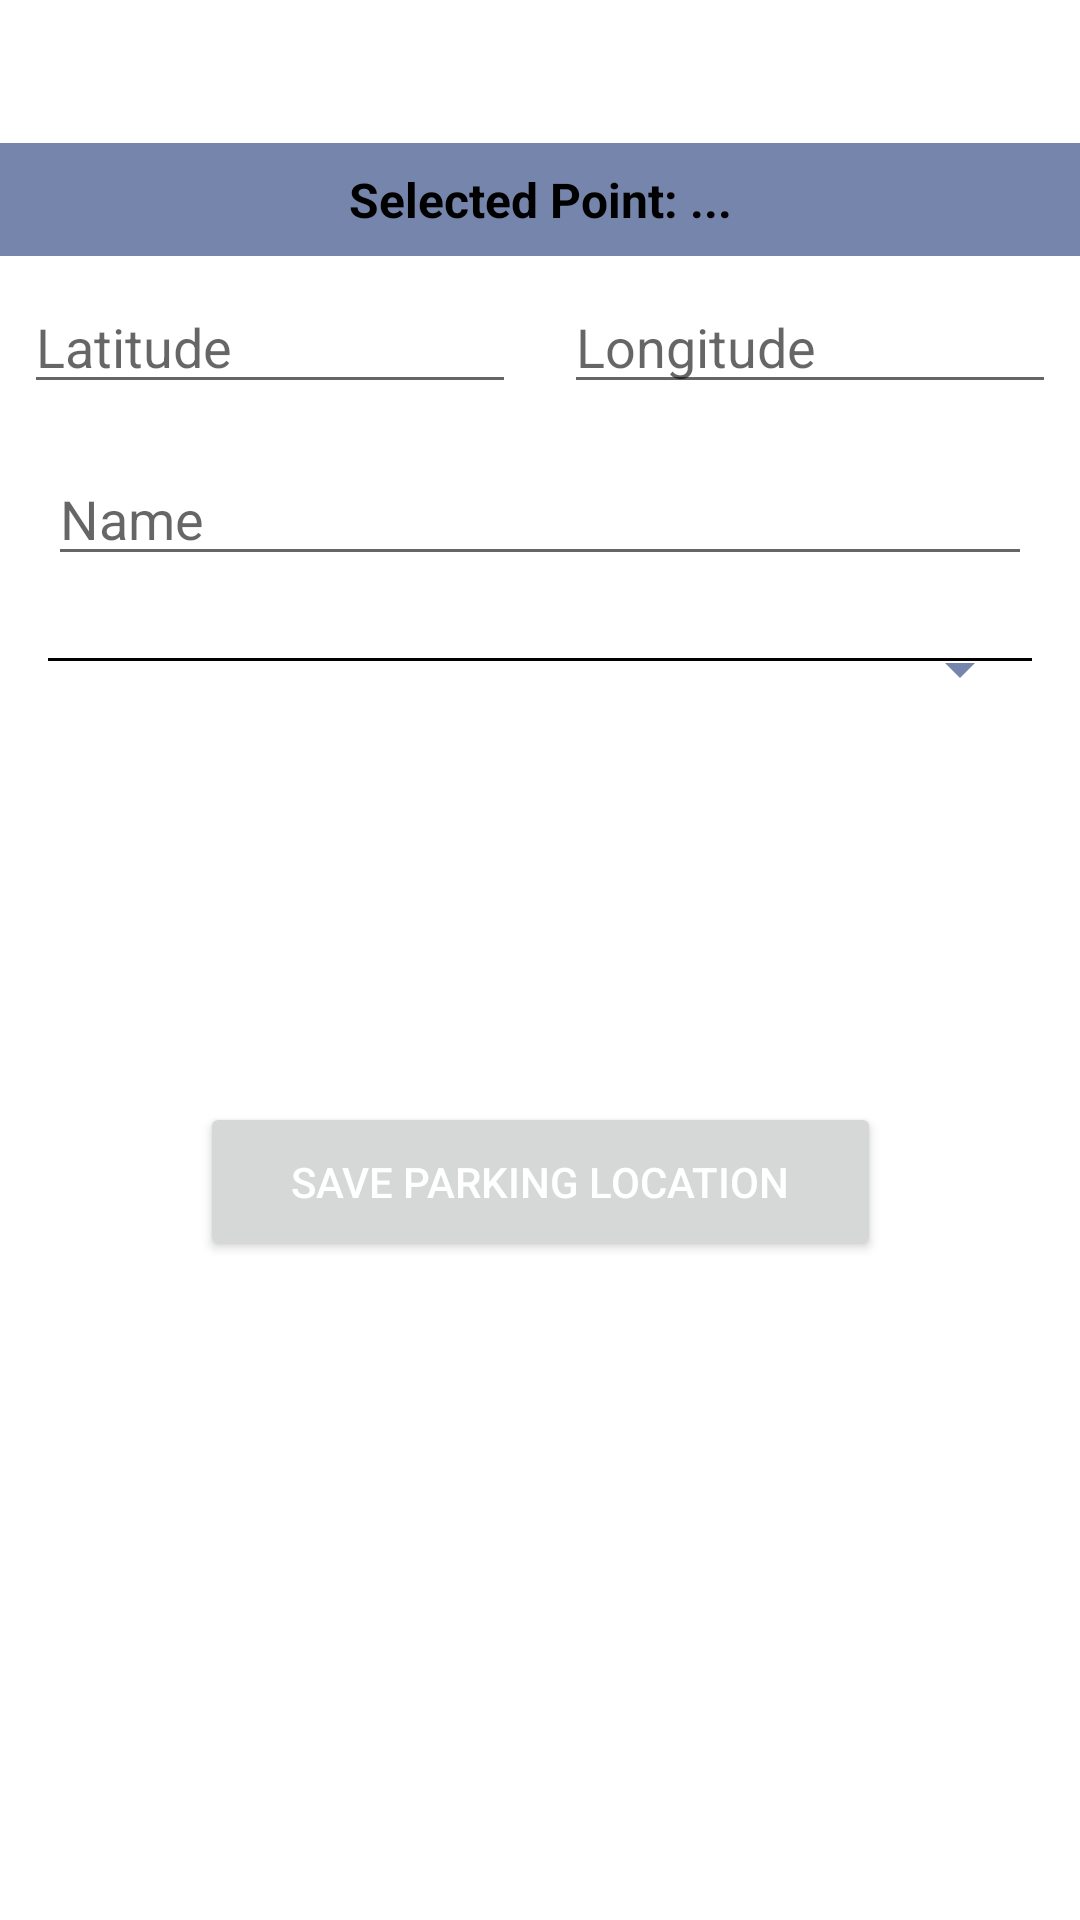

Layout XML and referenced resources for this Android screen:
<!-- AndroidManifest.xml: application theme Theme.ParkHonolulu -->
<!-- res/layout/activity_newparklocation.xml -->
<?xml version="1.0" encoding="utf-8"?>
<androidx.constraintlayout.widget.ConstraintLayout xmlns:android="http://schemas.android.com/apk/res/android"
    xmlns:app="http://schemas.android.com/apk/res-auto"
    xmlns:tools="http://schemas.android.com/tools"
    android:layout_width="match_parent"
    android:layout_height="match_parent"
    android:background="@drawable/main_background"
    tools:context=".NewParkLocationActivity">

    <View
        android:id="@+id/divider3"
        android:layout_width="0dp"
        android:layout_height="1dp"
        android:layout_marginStart="16dp"
        android:layout_marginEnd="16dp"
        android:background="@color/black"
        app:layout_constraintBottom_toBottomOf="parent"
        app:layout_constraintEnd_toEndOf="parent"
        app:layout_constraintHorizontal_bias="0.0"
        app:layout_constraintStart_toStartOf="parent"
        app:layout_constraintTop_toTopOf="parent"
        app:layout_constraintVertical_bias="0.343" />

    <TextView
        android:id="@+id/selectedSpotInfo"
        android:layout_width="0dp"
        android:layout_height="wrap_content"
        android:background="#9F233C78"
        android:gravity="center"
        android:padding="8dp"
        android:text="Selected Point: ..."
        android:textColor="#000000"
        android:textSize="16sp"
        android:textStyle="bold"
        app:layout_constraintBottom_toBottomOf="parent"
        app:layout_constraintEnd_toEndOf="parent"
        app:layout_constraintHorizontal_bias="0.0"
        app:layout_constraintStart_toStartOf="parent"
        app:layout_constraintTop_toTopOf="parent"
        app:layout_constraintVertical_bias="0.079" />

    <EditText
        android:id="@+id/lag"
        android:layout_width="0dp"
        android:layout_height="wrap_content"
        android:layout_margin="8dp"
        android:layout_marginTop="12dp"
        android:hint="Latitude"
        android:inputType="numberDecimal"
        app:layout_constraintEnd_toStartOf="@id/lgn"
        app:layout_constraintStart_toStartOf="parent"
        app:layout_constraintTop_toBottomOf="@id/selectedSpotInfo" />

    <EditText
        android:id="@+id/lgn"
        android:layout_width="0dp"
        android:layout_height="wrap_content"
        android:layout_margin="8dp"
        android:hint="Longitude"
        android:inputType="numberDecimal"
        app:layout_constraintEnd_toEndOf="parent"
        app:layout_constraintStart_toEndOf="@id/lag"
        app:layout_constraintTop_toBottomOf="@id/selectedSpotInfo" />

    <EditText
        android:id="@+id/parkingName"
        android:layout_width="0dp"
        android:layout_height="wrap_content"
        android:layout_margin="16dp"
        android:hint="Name"
        android:inputType="textPersonName"
        app:layout_constraintEnd_toEndOf="parent"
        app:layout_constraintStart_toStartOf="parent"
        app:layout_constraintTop_toBottomOf="@id/lag" />

    <Spinner
        android:id="@+id/spinner"
        android:layout_width="0dp"
        android:layout_height="30dp"
        android:layout_margin="16dp"
        android:backgroundTint="#9F233C78"
        app:layout_constraintEnd_toEndOf="parent"
        app:layout_constraintStart_toStartOf="parent"
        app:layout_constraintTop_toBottomOf="@id/parkingName" />

    <Button
        android:id="@+id/save"
        android:layout_width="227dp"
        android:layout_height="53dp"
        android:layout_marginTop="32dp"
        android:text="SAVE PARKING LOCATION"
        android:textColor="#FFFFFF"
        app:layout_constraintBottom_toBottomOf="parent"
        app:layout_constraintEnd_toEndOf="parent"
        app:layout_constraintStart_toStartOf="parent"
        app:layout_constraintTop_toBottomOf="@id/spinner"
        app:layout_constraintVertical_bias="0.307" />

</androidx.constraintlayout.widget.ConstraintLayout>
<!-- resources referenced by this layout -->
<resources>
  <color name="black">#FF000000</color>
  <style name="Theme.ParkHonolulu" parent="Theme.MaterialComponents.DayNight.DarkActionBar">
          
          <item name="colorPrimary">#233C78</item>
          <item name="colorPrimaryVariant">#233C78</item>
          <item name="colorOnPrimary">#233C78</item>
          
          <item name="colorSecondary">#233C78</item>
          <item name="colorSecondaryVariant">#233C78</item>
          <item name="colorOnSecondary">#233C78</item>
          
          <item name="android:statusBarColor">?attr/colorPrimaryVariant</item>
          
      </style>
</resources>
